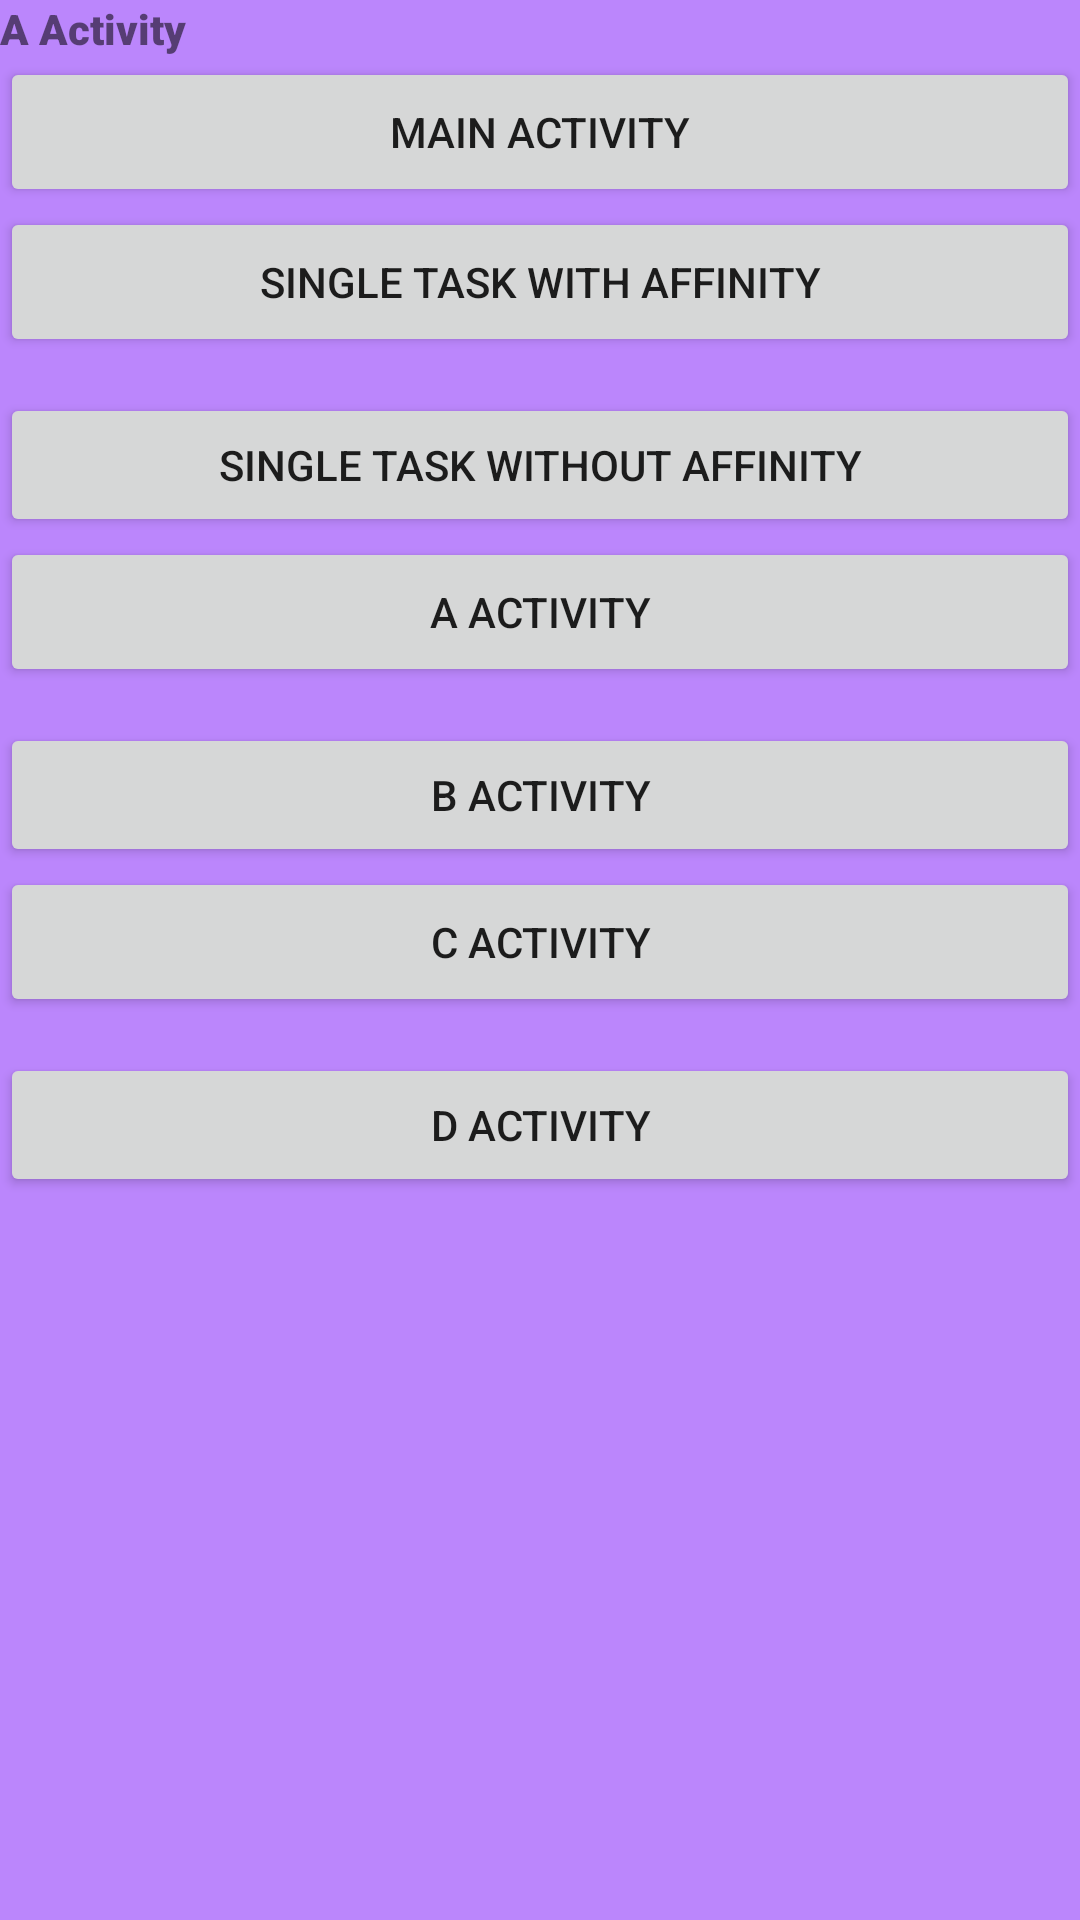

Layout XML and referenced resources for this Android screen:
<!-- AndroidManifest.xml: application theme Theme.TaskExample -->
<!-- res/layout/activity_a.xml -->
<?xml version="1.0" encoding="utf-8"?>
<androidx.constraintlayout.widget.ConstraintLayout
    xmlns:android="http://schemas.android.com/apk/res/android"
    xmlns:tools="http://schemas.android.com/tools"
    android:layout_width="match_parent"
    android:layout_height="match_parent"
    android:background="@color/purple_200">

    <LinearLayout
        tools:layout_editor_absoluteX="63dp"
        tools:layout_editor_absoluteY="0dp"
        android:layout_width="match_parent"
        android:layout_height="match_parent"
        android:orientation="vertical">

        <TextView
            android:id="@+id/textView"
            android:layout_width="match_parent"
            android:layout_height="wrap_content"
            android:fontFamily="sans-serif-black"
            android:text="A Activity" />

        <Button
            android:id="@+id/MainButton"
            android:layout_width="match_parent"
            android:layout_height="50dp"
            android:text="Main Activity" />

        <Button
            android:id="@+id/singleTaskWithAffinityButton"
            android:layout_width="match_parent"
            android:layout_height="50dp"
            android:text="Single Task With Affinity" />

        <Button
            android:id="@+id/singleTaskWithoutAffinityButton"
            android:layout_width="match_parent"
            android:layout_height="wrap_content"
            android:layout_marginTop="12dp"
            android:text="Single Task Without Affinity" />

        <Button
            android:id="@+id/AActvityButton"
            android:layout_width="match_parent"
            android:layout_height="50dp"
            android:text="A Activity" />

        <Button
            android:id="@+id/BActivityButton"
            android:layout_width="match_parent"
            android:layout_height="wrap_content"
            android:layout_marginTop="12dp"
            android:text="B Activity" />

        <Button
            android:id="@+id/CActivityButton"
            android:layout_width="match_parent"
            android:layout_height="50dp"
            android:text="C Activity" />

        <Button
            android:id="@+id/DActivityButton"
            android:layout_width="match_parent"
            android:layout_height="wrap_content"
            android:layout_marginTop="12dp"
            android:text="D Activity" />
    </LinearLayout>
</androidx.constraintlayout.widget.ConstraintLayout>
<!-- resources referenced by this layout -->
<resources>
  <style name="Theme.TaskExample" parent="Theme.MaterialComponents.DayNight.DarkActionBar">
          
          <item name="colorPrimary">@color/purple_500</item>
          <item name="colorPrimaryVariant">@color/purple_700</item>
          <item name="colorOnPrimary">@color/white</item>
          
          <item name="colorSecondary">@color/teal_200</item>
          <item name="colorSecondaryVariant">@color/teal_700</item>
          <item name="colorOnSecondary">@color/black</item>
          
          <item name="android:statusBarColor" tools:targetApi="l">?attr/colorPrimaryVariant</item>
          
      </style>
  <!-- not gathered from this repository: default colours our renderer supplied (Android Studio template values) -->
  <color name="purple_200">#FFBB86FC</color>
  <color name="purple_500">#FF6200EE</color>
  <color name="purple_700">#FF3700B3</color>
  <color name="teal_200">#FF03DAC5</color>
  <color name="teal_700">#FF018786</color>
  <color name="black">#FF000000</color>
  <color name="white">#FFFFFFFF</color>
</resources>
